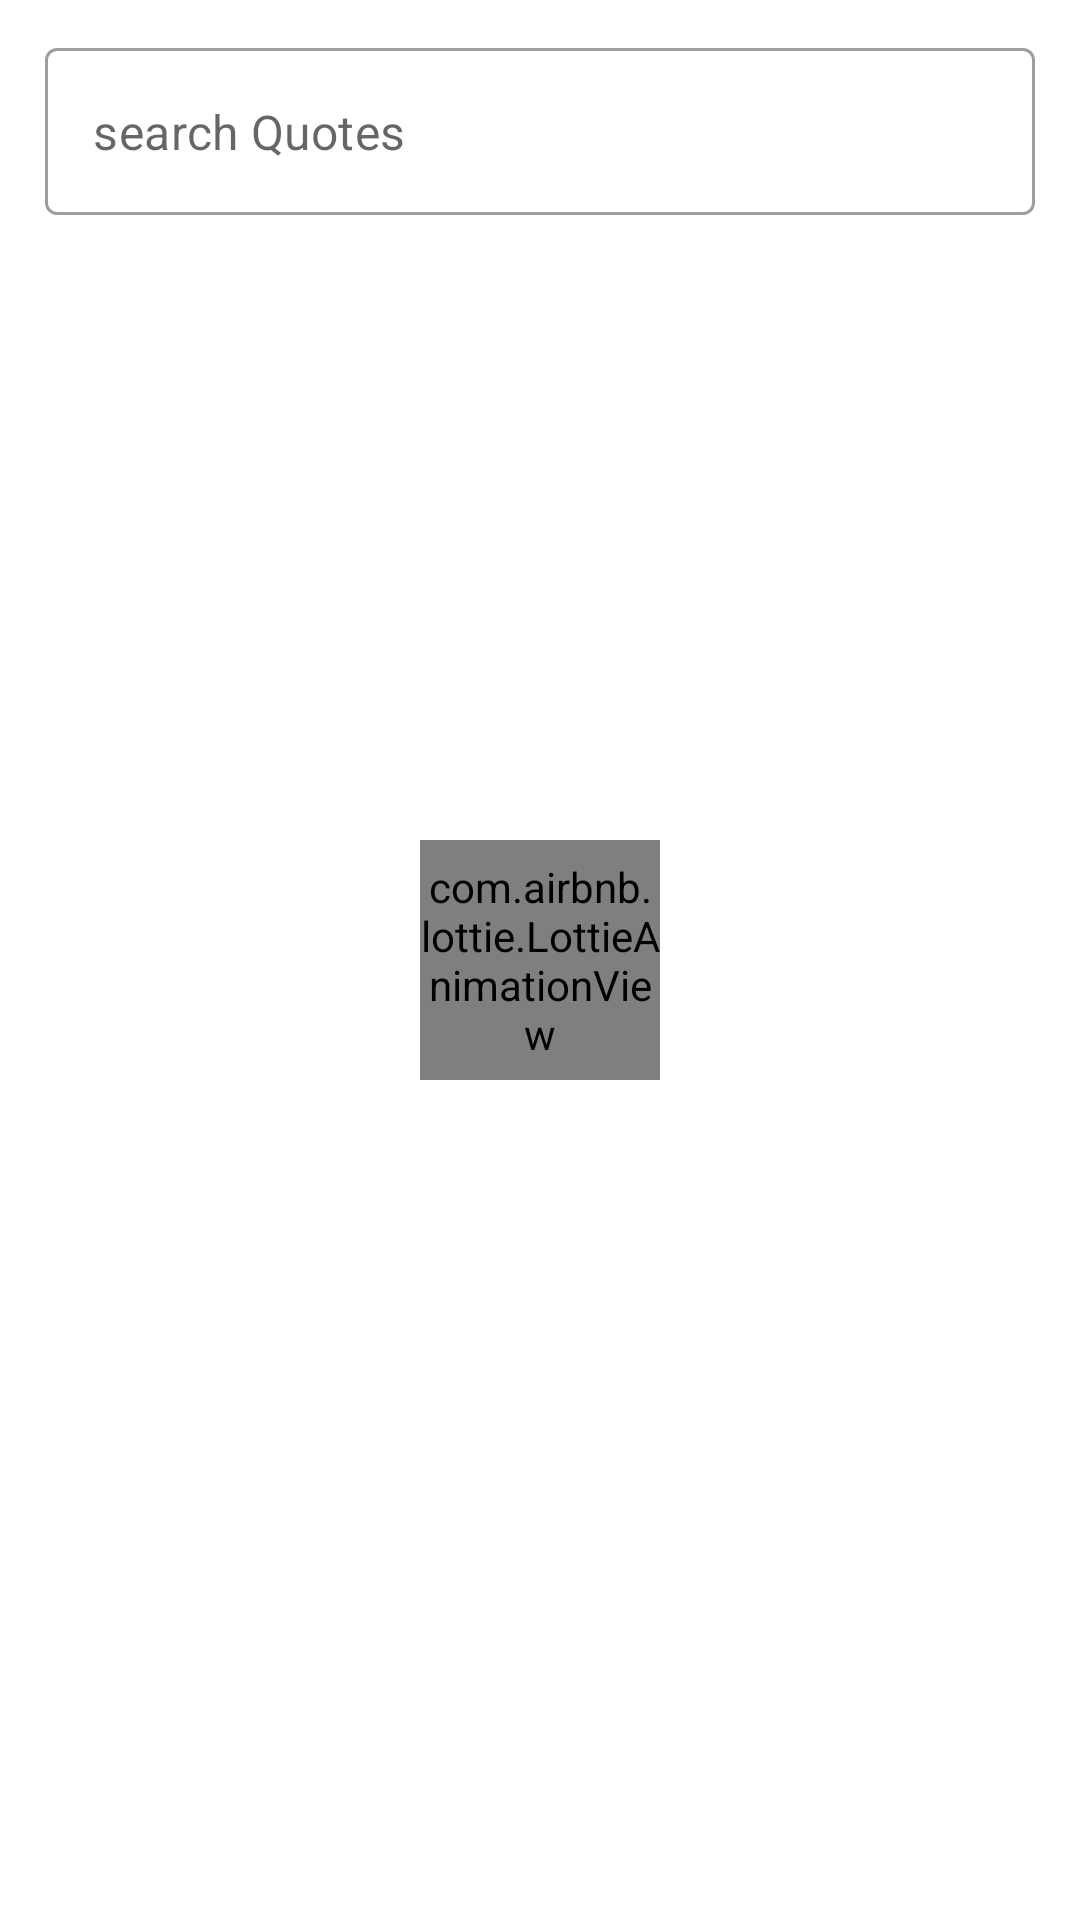

Reconstruct the res/layout file that produces this screen, plus the resources it refers to.
<!-- AndroidManifest.xml: application theme Theme.DevSpace -->
<!-- res/layout/fragment_quotes.xml -->
<?xml version="1.0" encoding="utf-8"?>
<androidx.constraintlayout.widget.ConstraintLayout xmlns:android="http://schemas.android.com/apk/res/android"
    xmlns:app="http://schemas.android.com/apk/res-auto"
    xmlns:tools="http://schemas.android.com/tools"
    android:layout_width="match_parent"
    android:layout_height="match_parent"
    android:background="@color/white"
    tools:context=".quotes.presentation.fragments.QuotesFragment">


    <androidx.constraintlayout.widget.ConstraintLayout
        android:layout_width="match_parent"
        android:layout_height="match_parent">


        <com.airbnb.lottie.LottieAnimationView
            android:id="@+id/animationView"
            android:layout_width="80dp"
            android:layout_height="80dp"
            app:lottie_rawRes="@raw/loading"
            app:lottie_autoPlay="true"
            app:lottie_loop="true"
            app:layout_constraintTop_toTopOf="parent"
            app:layout_constraintBottom_toBottomOf="parent"
            app:layout_constraintEnd_toEndOf="parent"
            app:layout_constraintStart_toStartOf="parent"/>

        <com.google.android.material.textfield.TextInputLayout
            android:id="@+id/searchView"
            style="@style/Widget.MaterialComponents.TextInputLayout.OutlinedBox"
            android:layout_width="0dp"
            android:layout_height="wrap_content"
            android:layout_marginStart="15dp"
            android:layout_marginTop="16dp"
            android:layout_marginEnd="15dp"
            app:endIconDrawable="@drawable/ic_search"
            app:endIconMode="custom"
            app:hintEnabled="false"
            app:layout_constraintEnd_toEndOf="parent"
            app:layout_constraintStart_toStartOf="parent"
            app:layout_constraintTop_toTopOf="parent">

            <com.google.android.material.textfield.TextInputEditText
                android:id="@+id/etSearchQuote"
                android:layout_width="match_parent"
                android:layout_height="wrap_content"
                android:hint="search Quotes"
                android:inputType="text" />

        </com.google.android.material.textfield.TextInputLayout>

        <androidx.recyclerview.widget.RecyclerView
            android:id="@+id/rvQuotes"
            android:layout_width="match_parent"
            android:layout_height="0dp"
            app:layoutManager="androidx.recyclerview.widget.LinearLayoutManager"
            app:layout_constraintBottom_toBottomOf="parent"
            app:layout_constraintEnd_toEndOf="parent"
            app:layout_constraintStart_toStartOf="parent"
            app:layout_constraintTop_toBottomOf="@+id/searchView"
            tools:listitem="@layout/quote_item" />
    </androidx.constraintlayout.widget.ConstraintLayout>


</androidx.constraintlayout.widget.ConstraintLayout>
<!-- res/layout/quote_item.xml (included above) -->
<?xml version="1.0" encoding="utf-8"?>
<androidx.cardview.widget.CardView xmlns:android="http://schemas.android.com/apk/res/android"
    android:layout_width="match_parent"
    android:layout_height="wrap_content"
    app:cardElevation="5dp"
    app:cardCornerRadius="10dp"
    android:layout_marginStart="15dp"
    android:layout_marginEnd="15dp"
    android:layout_marginTop="10dp"
    xmlns:app="http://schemas.android.com/apk/res-auto">


    <androidx.constraintlayout.widget.ConstraintLayout
        android:layout_width="match_parent"
        android:layout_height="match_parent">
        <TextView
            android:id="@+id/tvAuthor"
            android:layout_width="wrap_content"
            android:layout_height="wrap_content"
            android:text="Felix Kariuki"
            android:textColor="@color/black"
            android:textStyle="bold"
            android:layout_margin="10dp"
            app:layout_constraintStart_toStartOf="parent"
            app:layout_constraintTop_toTopOf="parent"
            android:textSize="18sp"/>

        <TextView
            android:id="@+id/tvQuote"
            android:layout_width="wrap_content"
            android:layout_height="wrap_content"
            android:text="Study after study shows that the very best designers produce structures that are faster, smaller, simpler, cleaner, and produced with less effort. The differences between the great and the average approach an order of magnitude"
            android:padding="10dp"
            android:maxLines="4"
            android:ellipsize="end"
            app:layout_constraintStart_toStartOf="parent"
            app:layout_constraintTop_toBottomOf="@+id/tvAuthor"
            android:textSize="16sp"/>
    </androidx.constraintlayout.widget.ConstraintLayout>



</androidx.cardview.widget.CardView>
<!-- resources referenced by this layout -->
<resources>
  <color name="black">#FF000000</color>
  <color name="white">#FFFFFFFF</color>
  <style name="Theme.DevSpace" parent="Theme.MaterialComponents.DayNight.NoActionBar">
          
          <item name="colorPrimary">@color/purple_500</item>
          <item name="colorPrimaryVariant">@color/purple_700</item>
          <item name="colorOnPrimary">@color/white</item>
          
          <item name="colorSecondary">@color/teal_200</item>
          <item name="colorSecondaryVariant">@color/teal_700</item>
          <item name="colorOnSecondary">@color/black</item>
          
          <item name="android:statusBarColor" tools:targetApi="l">#f0f0f0</item>
          
      </style>
  <color name="purple_500">#FF6200EE</color>
  <color name="purple_700">#FF3700B3</color>
  <color name="teal_200">#FF03DAC5</color>
  <color name="teal_700">#FF018786</color>
</resources>
